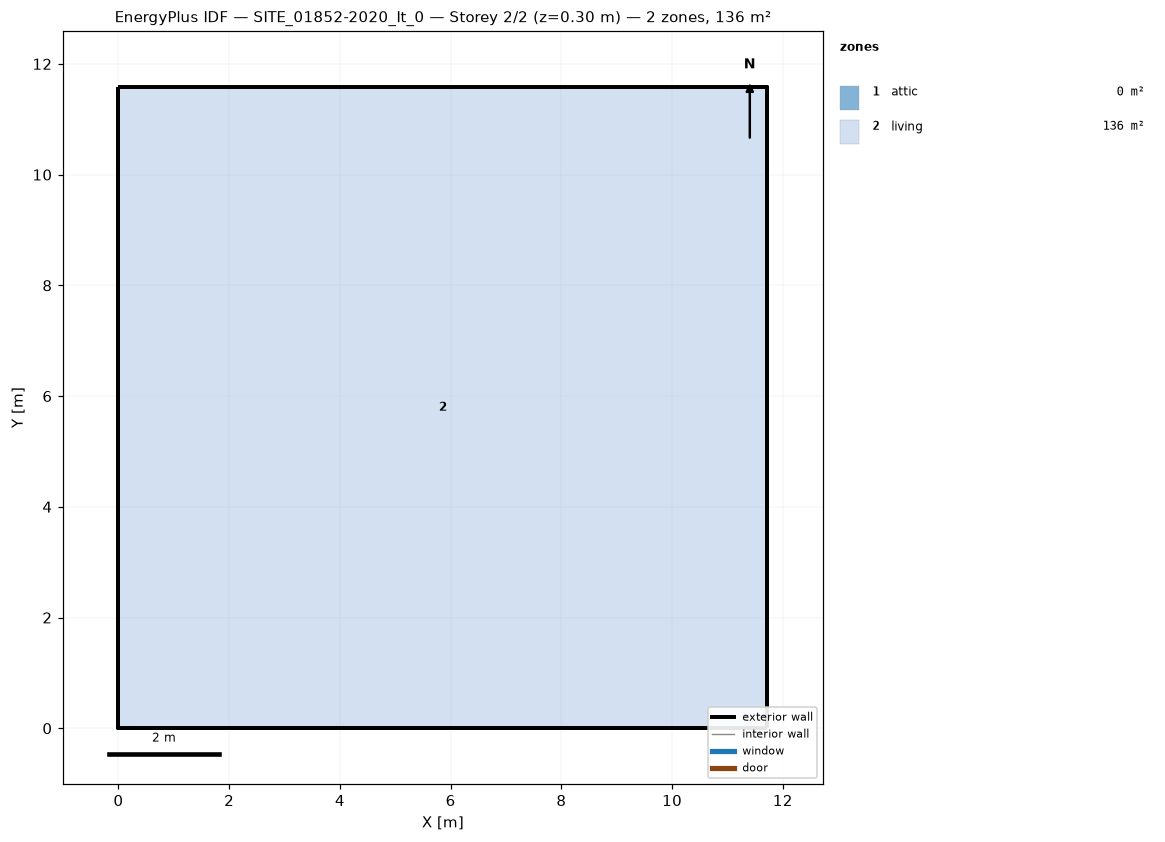
=== STOREY PLAN SPEC (per zone: floor XY polygon, exterior-wall plan segments, windows/doors) ===
zone 1: attic  (0.0 m²)
  exterior wall: (11.72, 0.00) – (11.72, 11.59) – (11.72, 5.79)  [17.4 m]
  exterior wall: (0.00, 11.59) – (0.00, 0.00) – (0.00, 5.79)  [17.4 m]
zone 2: living  (135.8 m²)
  floor: (0.00, 0.00) (0.00, 11.59) (11.72, 11.59) (11.72, 0.00)
  exterior wall: (0.00, 0.00) – (11.72, 0.00)  [11.7 m]
  exterior wall: (11.72, 0.00) – (11.72, 11.59)  [11.6 m]
  exterior wall: (11.72, 11.59) – (0.00, 11.59)  [11.7 m]
  exterior wall: (0.00, 11.59) – (0.00, 0.00)  [11.6 m]

=== DERIVED (storey summary) ===
Building: SITE_01852-2020_It_0
Storey: 2 of 2  (floor level z = 0.30 m)
Storey gross floor area: 135.8 m²
Zones on this storey: 2
  - attic: floor 0.0 m²; exterior wall 34.8 m (22.4 m²); WWR 0.0%
  - living: floor 135.8 m²; exterior wall 46.6 m (128.8 m²); WWR 0.0%
Zone adjacency: (none detected)